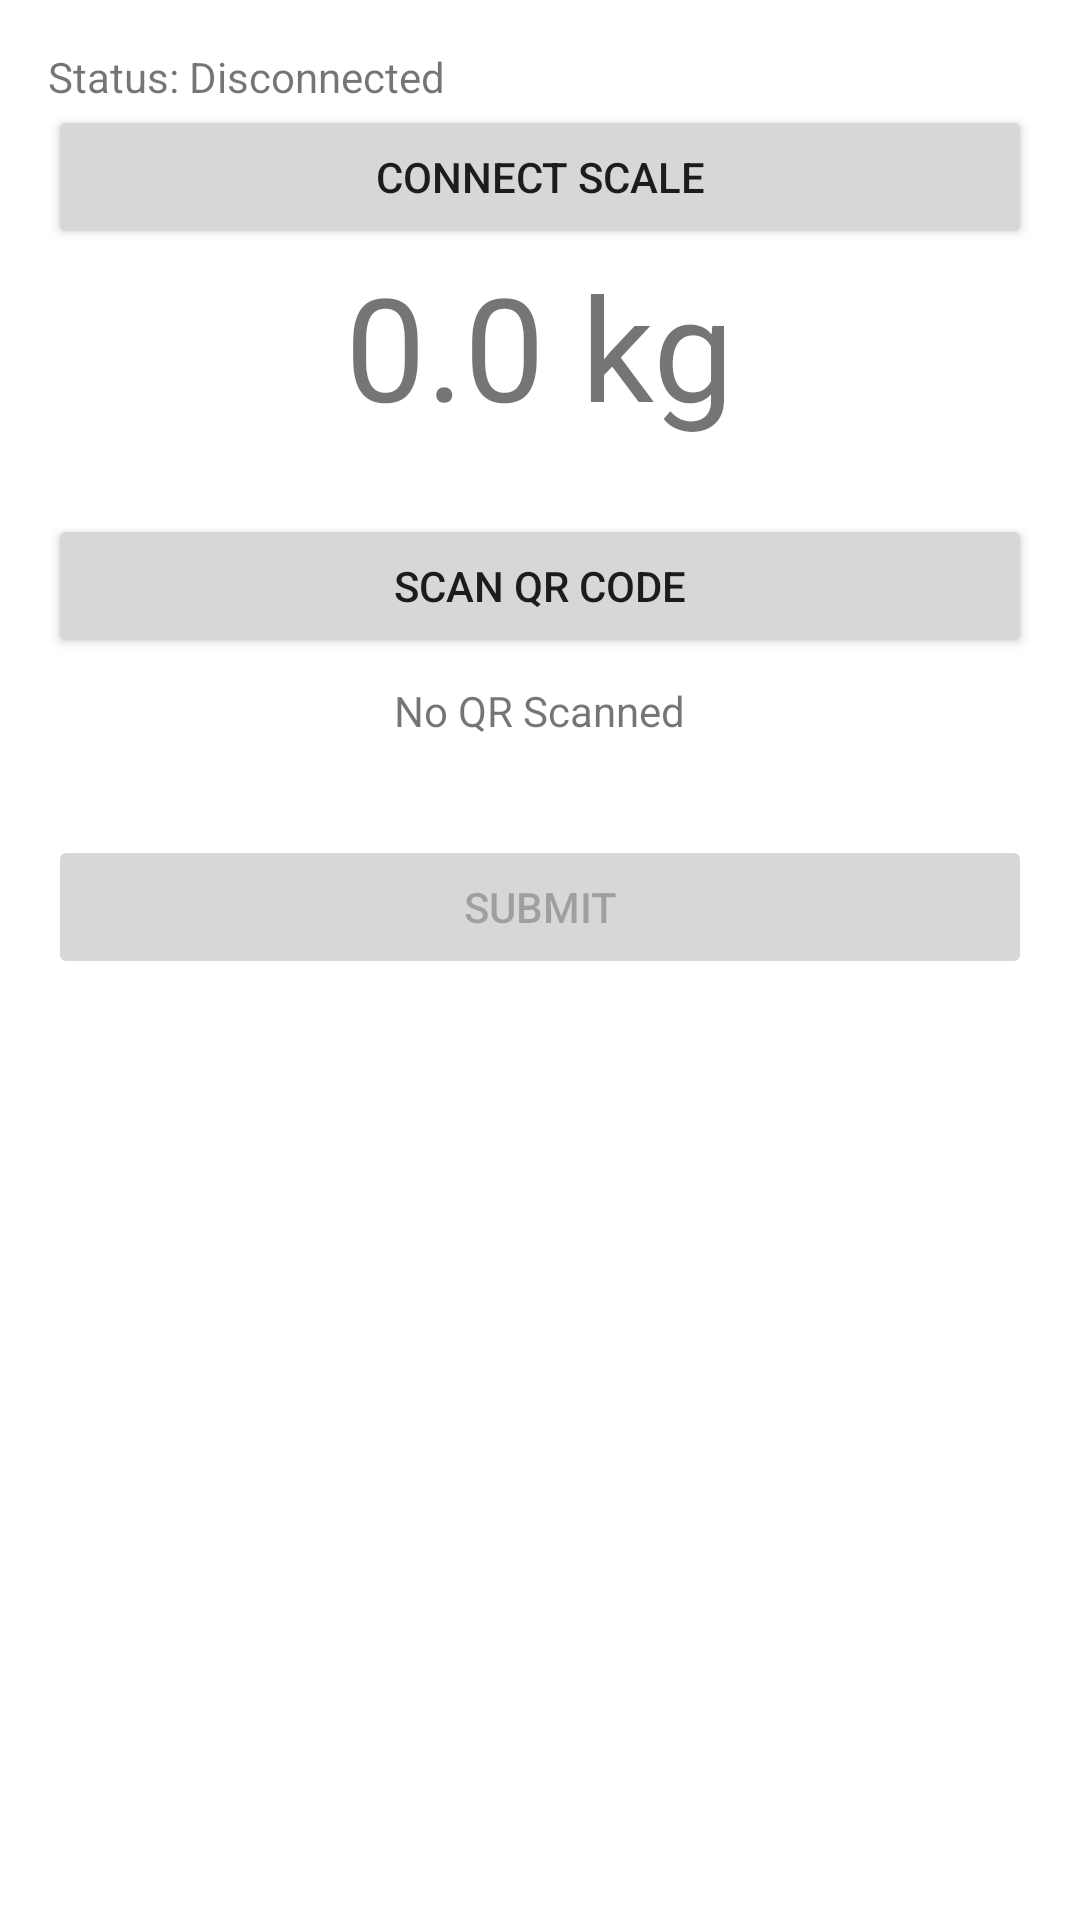

The Android layout XML behind this screen, and the referenced resources:
<!-- AndroidManifest.xml: application theme Theme.SmartCBWTF -->
<!-- res/layout/fragment_scan_weigh.xml -->
<?xml version="1.0" encoding="utf-8"?>
<LinearLayout xmlns:android="http://schemas.android.com/apk/res/android"
    android:layout_width="match_parent"
    android:layout_height="match_parent"
    android:orientation="vertical"
    android:padding="16dp">

    <TextView
        android:id="@+id/tvStatus"
        android:layout_width="wrap_content"
        android:layout_height="wrap_content"
        android:text="Status: Disconnected" />

    <Button
        android:id="@+id/btnConnectScale"
        android:layout_width="match_parent"
        android:layout_height="wrap_content"
        android:text="Connect Scale" />

    <TextView
        android:id="@+id/tvWeight"
        android:layout_width="wrap_content"
        android:layout_height="wrap_content"
        android:layout_gravity="center"
        android:textSize="48sp"
        android:text="0.0 kg" />

    <Button
        android:id="@+id/btnScanQr"
        android:layout_width="match_parent"
        android:layout_height="wrap_content"
        android:layout_marginTop="24dp"
        android:text="Scan QR Code" />

    <TextView
        android:id="@+id/tvQrCode"
        android:layout_width="wrap_content"
        android:layout_height="wrap_content"
        android:layout_gravity="center"
        android:layout_marginTop="8dp"
        android:text="No QR Scanned" />

    <Button
        android:id="@+id/btnSubmit"
        android:layout_width="match_parent"
        android:layout_height="wrap_content"
        android:layout_marginTop="32dp"
        android:text="Submit"
        android:enabled="false" />

</LinearLayout>
<!-- resources referenced by this layout -->
<resources>
  <style name="Theme.SmartCBWTF" parent="Theme.MaterialComponents.DayNight.NoActionBar">
          <item name="colorPrimary">@color/primary_color</item>
          <item name="colorPrimaryVariant">@color/primary_color_variant</item>
          <item name="colorSecondary">@color/secondary_color</item>
          <item name="android:statusBarColor" tools:targetApi="l">?attr/colorPrimaryVariant</item>
      </style>
  <color name="primary_color">#00695C</color>
  <color name="primary_color_variant">#004D40</color>
  <color name="secondary_color">#26A69A</color>
</resources>
